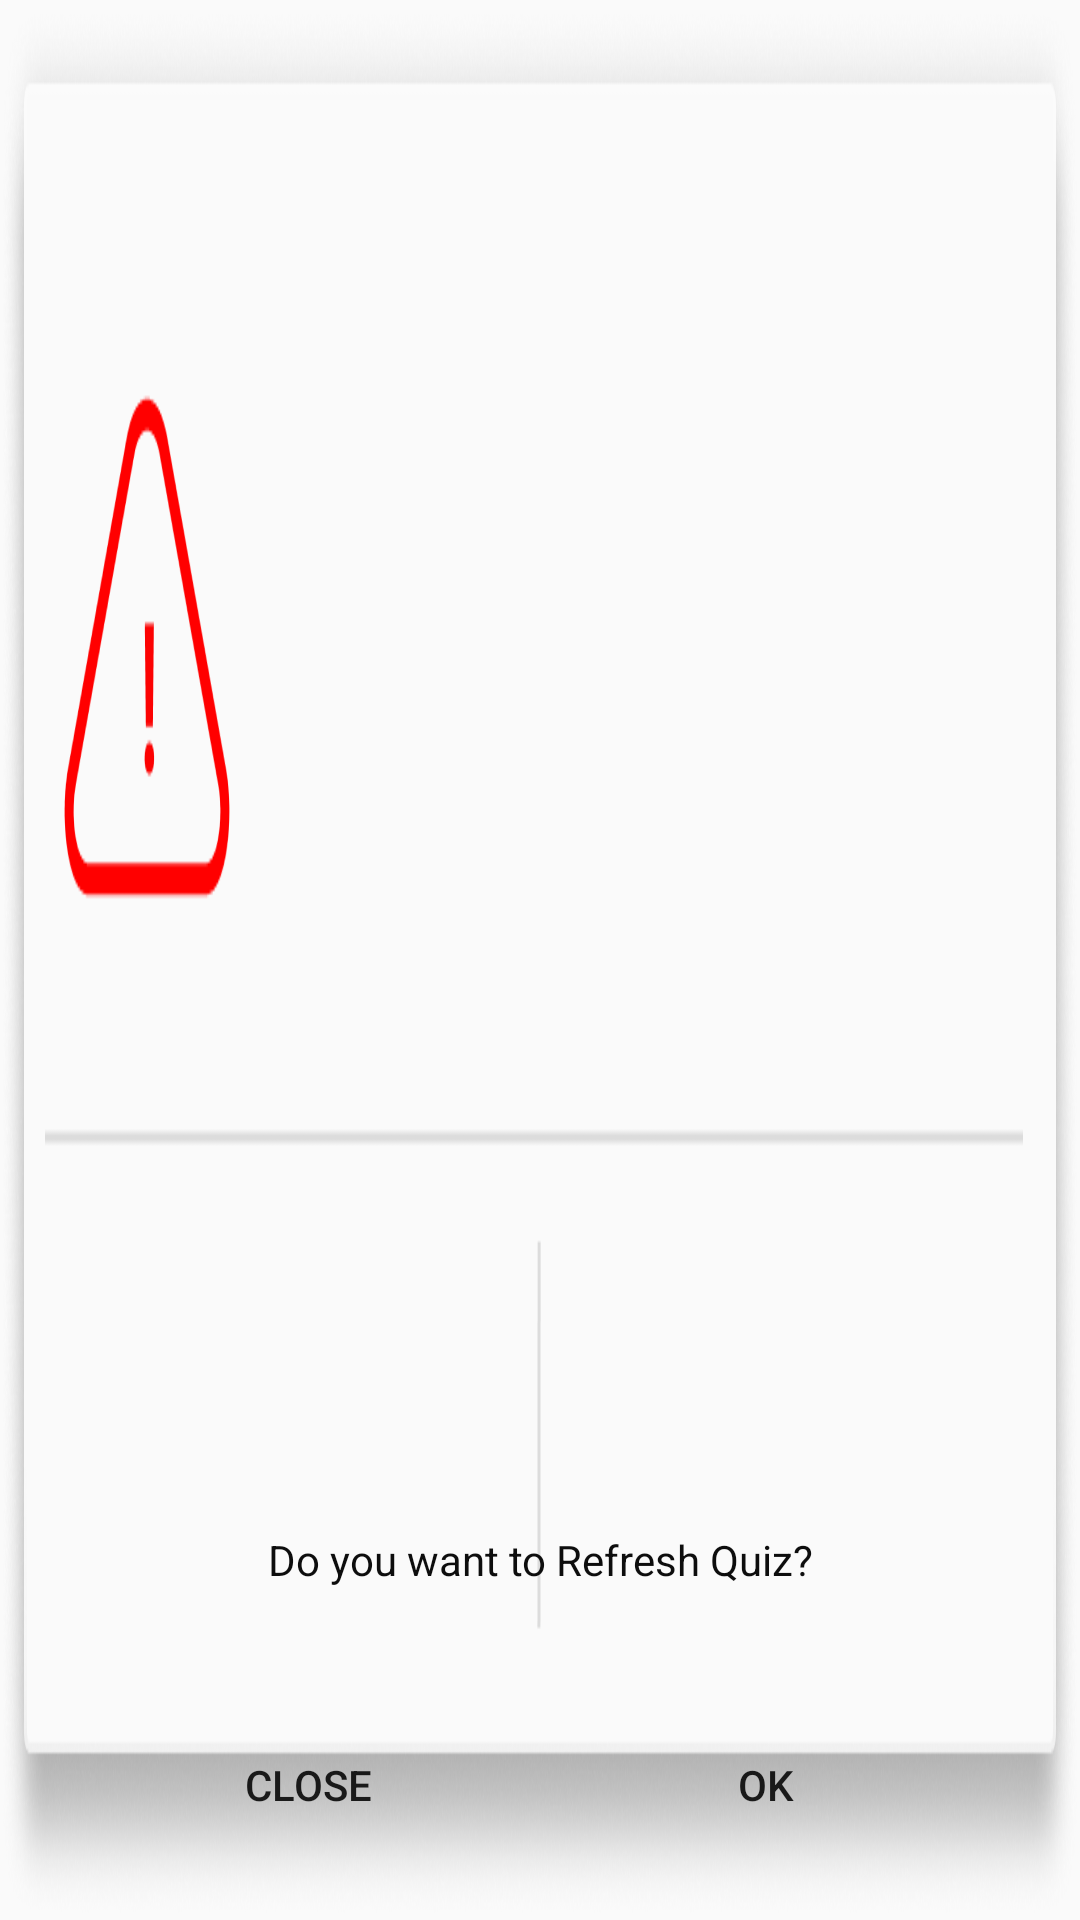

Here is an Android app screen rendered from its layout file. Give the layout XML and the strings, colors and styles it references.
<!-- AndroidManifest.xml: application theme AppTheme -->
<!-- res/layout/dialog1.xml -->
<?xml version="1.0" encoding="utf-8"?>
<LinearLayout xmlns:android="http://schemas.android.com/apk/res/android"
    xmlns:app="http://schemas.android.com/apk/res-auto"
    xmlns:tools="http://schemas.android.com/tools"
    android:layout_width="match_parent"
    android:layout_height="180dp"
    android:background="@mipmap/dialog"
    android:orientation="vertical"
    android:gravity="bottom">


    <TextView
        android:id="@+id/txt1"
        android:layout_width="match_parent"
        android:layout_height="60dp"
        android:gravity="center"
        android:text="Do you want to Refresh Quiz?"
        android:textColor="@color/color_black"
        android:textSize="14dp" />

    <LinearLayout
        android:layout_width="match_parent"
        android:layout_height="90dp"
        android:gravity="center"
        android:orientation="horizontal">

        <Button
            android:id="@+id/button5"
            android:layout_width="151dp"
            android:layout_height="wrap_content"
            android:background="@mipmap/invisible"
            android:text="Close" />

        <Button
            android:id="@+id/button6"
            android:layout_width="154dp"
            android:layout_height="wrap_content"
            android:background="@mipmap/invisible"
            android:text="OK" />


    </LinearLayout>


</LinearLayout>
<!-- resources referenced by this layout -->
<resources>
  <color name="color_black">#ff0d0d0d</color>
  <!-- mipmap dialog: png bitmap (mipmap-xxxhdpi, 76529 bytes) -->
  <style name="AppTheme" parent="Theme.AppCompat.Light.NoActionBar">
          
          <item name="colorPrimary">@color/colorPrimary</item>
          <item name="colorPrimaryDark">@color/statusbar</item>
          <item name="colorAccent">@color/colorAccent</item>
  
      </style>
  <color name="colorPrimary">#f71408</color>
  <color name="statusbar">#00A6BB</color>
  <color name="colorAccent">#04F570</color>
</resources>
